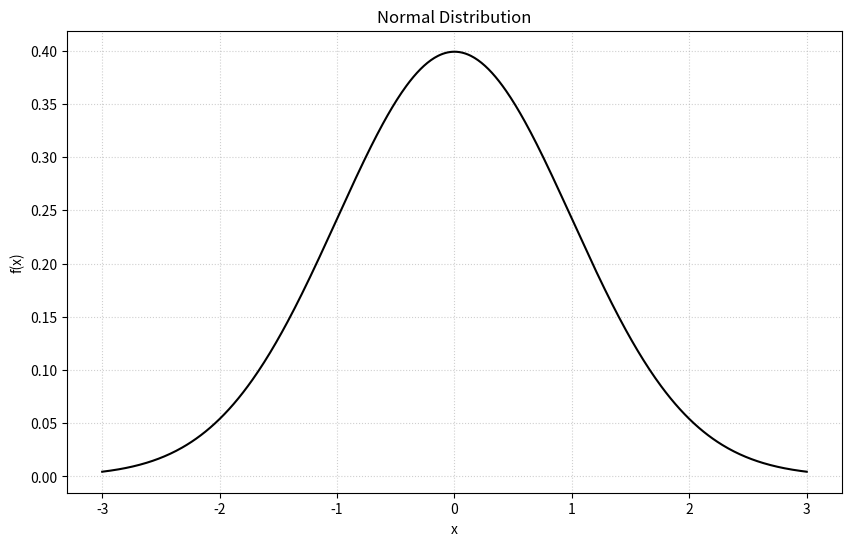

Recreate this plot in Python.
import numpy as np
import matplotlib.pyplot as plt
from scipy.stats import norm

# Define x values from -3 to 3 with a step of 0.01
x = np.arange(-3, 3.01, 0.01) # Use 3.01 to include 3.0

# Calculate the probability density function (PDF) for a standard normal distribution
y = norm.pdf(x)

# Create the plot with a line (type = "l")
plt.figure(figsize=(10, 6))
plt.plot(x, y, color='black', linewidth=1.5)

# Customize the plot
plt.title("Normal Distribution")
plt.xlabel("x") # R's default x-label if not specified is often just "x"
plt.ylabel("f(x)")
plt.grid(True, linestyle=':', alpha=0.6) # Add a light grid for readability

plt.show() 